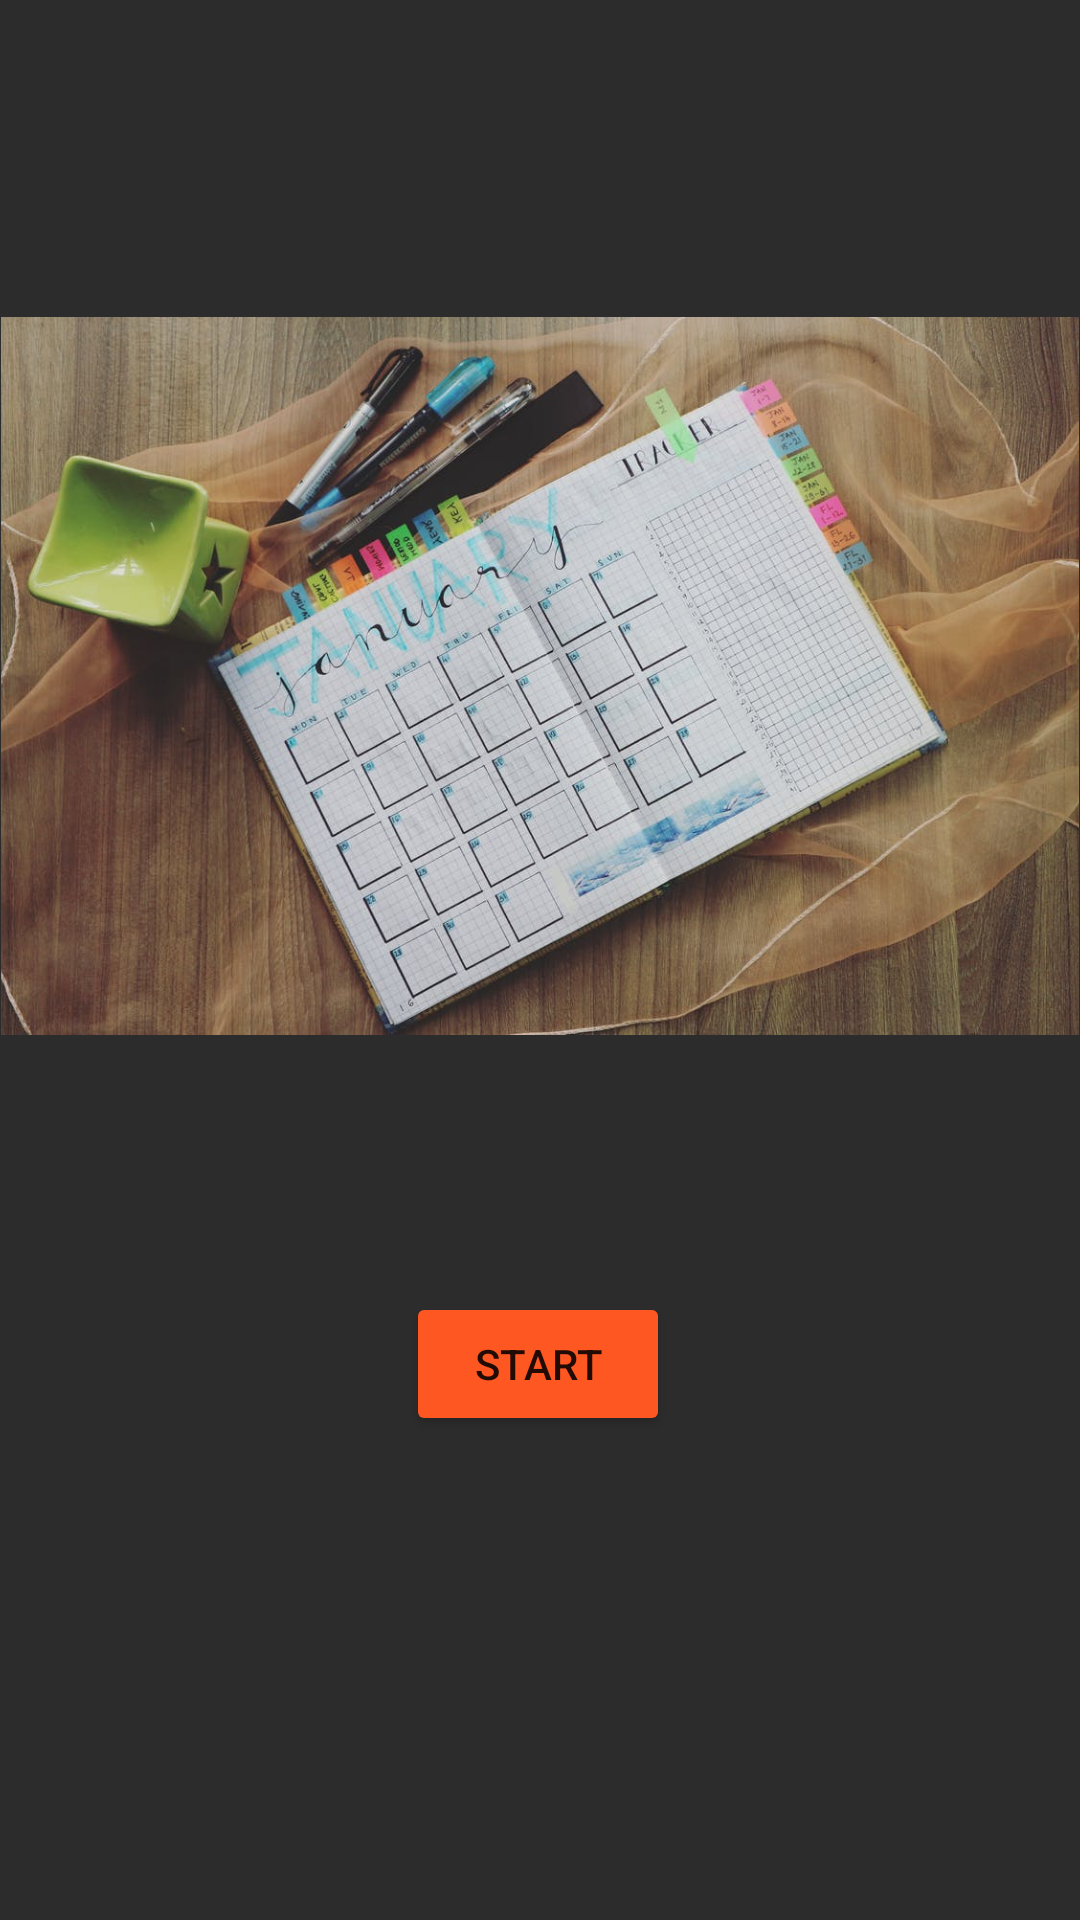

Layout XML and referenced resources for this Android screen:
<!-- AndroidManifest.xml: application theme Theme.ToDoApp3 -->
<!-- res/layout/home_page.xml -->
<?xml version="1.0" encoding="utf-8"?>
<androidx.constraintlayout.widget.ConstraintLayout xmlns:android="http://schemas.android.com/apk/res/android"
    xmlns:app="http://schemas.android.com/apk/res-auto"
    xmlns:tools="http://schemas.android.com/tools"
    android:layout_width="match_parent"
    android:layout_height="match_parent"
    android:background="#2C2C2C"
    tools:context=".HomePage">

    <ImageView
        android:id="@+id/imageView2"
        android:layout_width="wrap_content"
        android:layout_height="wrap_content"
        android:layout_marginBottom="40dp"
        android:adjustViewBounds="true"
        app:layout_constraintBottom_toTopOf="@+id/imageView4"
        app:layout_constraintEnd_toEndOf="parent"
        app:layout_constraintHorizontal_bias="0.0"
        app:layout_constraintStart_toStartOf="parent"
        app:layout_constraintTop_toTopOf="parent"
        app:srcCompat="@drawable/plan" />

    <ImageView
        android:id="@+id/imageView4"
        android:layout_width="wrap_content"
        android:layout_height="wrap_content"
        android:layout_marginTop="480dp"
        android:layout_marginBottom="139dp"
        android:adjustViewBounds="true"
        app:layout_constraintBottom_toBottomOf="parent"
        app:layout_constraintEnd_toEndOf="parent"
        app:layout_constraintHorizontal_bias="0.0"
        app:layout_constraintStart_toStartOf="parent"
        app:layout_constraintTop_toTopOf="parent"
        app:srcCompat="@drawable/todo" />

    <Button
        android:id="@+id/button3"
        android:layout_width="wrap_content"
        android:layout_height="wrap_content"
        android:layout_marginBottom="12dp"
        android:backgroundTint="#FF5722"
        android:text="START"
        app:layout_constraintBottom_toTopOf="@+id/imageView4"
        app:layout_constraintEnd_toEndOf="parent"
        app:layout_constraintHorizontal_bias="0.498"
        app:layout_constraintStart_toStartOf="parent" />

</androidx.constraintlayout.widget.ConstraintLayout>
<!-- resources referenced by this layout -->
<resources>
  <!-- drawable plan: jpeg bitmap (drawable, 125881 bytes) -->
  <style name="Theme.ToDoApp3" parent="Theme.MaterialComponents.DayNight.DarkActionBar">
          
          <item name="colorPrimary">@color/purple_500</item>
          <item name="colorPrimaryVariant">@color/purple_700</item>
          <item name="colorOnPrimary">@color/white</item>
          
          <item name="colorSecondary">@color/teal_200</item>
          <item name="colorSecondaryVariant">@color/teal_700</item>
          <item name="colorOnSecondary">@color/black</item>
          
          <item name="android:statusBarColor" tools:targetApi="l">?attr/colorPrimaryVariant</item>
          
      </style>
  <!-- not gathered from this repository: default colours our renderer supplied (Android Studio template values) -->
  <color name="purple_500">#FF6200EE</color>
  <color name="purple_700">#FF3700B3</color>
  <color name="teal_200">#FF03DAC5</color>
  <color name="teal_700">#FF018786</color>
  <color name="black">#FF000000</color>
  <color name="white">#FFFFFFFF</color>
</resources>
